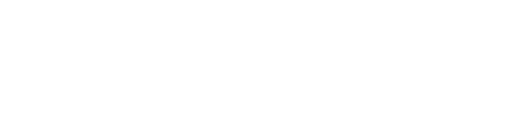
t = 0.00 s
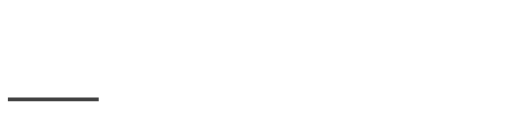
t = 0.97 s
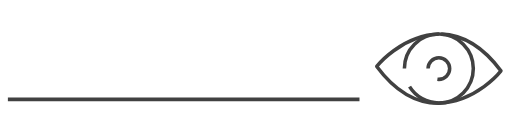
t = 1.88 s
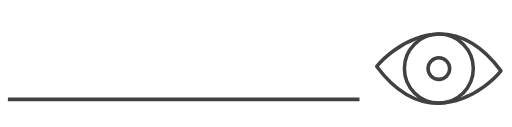
t = 3.05 s
t = 3.80 s: frame unchanged from t = 3.05 s, image omitted
t = 4.55 s: frame unchanged from t = 3.05 s, image omitted

The animated SVG that drew these frames (rendered in a browser with its animation timeline set to each time). Animation: 6 CSS @keyframes rules; one cycle of 5.70 s, repeats indefinitely.

<!--?xml version="1.0" encoding="utf-8"?-->
<!-- Generator: Adobe Illustrator 19.0.0, SVG Export Plug-In . SVG Version: 6.00 Build 0)  -->
<svg version="1.1" id="Calque_1" xmlns="http://www.w3.org/2000/svg" xmlns:xlink="http://www.w3.org/1999/xlink" x="0px" y="0px" viewBox="-262 227 434 108" enable-background="new -262 227 434 108" xml:space="preserve">
<path id="XMLID_1_" fill="none" stroke="#414141" stroke-width="3" stroke-miterlimit="10" d="M-256,311.5L43,311.5" class="lSZqoUXm_0"></path>
<g>
	<path id="XMLID_582_" fill="none" stroke="#414141" stroke-width="3" stroke-linejoin="round" stroke-miterlimit="10" d="
		M110.5,256L110.5,256c-32.1,1.1-52.8,27.5-52.8,27.5c17.6,23.7,36,31.4,52.8,31.3l0,0c32.1-1.1,52.8-27.5,52.8-27.5
		C145.7,263.6,127.3,255.9,110.5,256z" class="lSZqoUXm_1"></path>
	
		<path id="XMLID_581_" fill="none" stroke="#414141" stroke-width="3" stroke-linejoin="round" stroke-miterlimit="10" d="M81.2,285.3A29.3,29.3 0,1,1 139.8,285.3A29.3,29.3 0,1,1 81.2,285.3" class="lSZqoUXm_2"></path>
	
		<path id="XMLID_580_" fill="none" stroke="#414141" stroke-width="3" stroke-linejoin="round" stroke-miterlimit="10" d="M101.3,285.3A9.2,9.2 0,1,1 119.7,285.3A9.2,9.2 0,1,1 101.3,285.3" class="lSZqoUXm_3"></path>
</g>
<style>.lSZqoUXm_0{stroke-dasharray:299 301;stroke-dashoffset:300;animation:lSZqoUXm_draw_0 5700ms ease-out 0ms infinite,lSZqoUXm_fade 5700ms linear 0ms infinite;}.lSZqoUXm_1{stroke-dasharray:251 253;stroke-dashoffset:252;animation:lSZqoUXm_draw_1 5700ms ease-out 0ms infinite,lSZqoUXm_fade 5700ms linear 0ms infinite;}.lSZqoUXm_2{stroke-dasharray:185 187;stroke-dashoffset:186;animation:lSZqoUXm_draw_2 5700ms ease-out 0ms infinite,lSZqoUXm_fade 5700ms linear 0ms infinite;}.lSZqoUXm_3{stroke-dasharray:58 60;stroke-dashoffset:59;animation:lSZqoUXm_draw_3 5700ms ease-out 0ms infinite,lSZqoUXm_fade 5700ms linear 0ms infinite;}@keyframes lSZqoUXm_draw{100%{stroke-dashoffset:0;}}@keyframes lSZqoUXm_fade{0%{stroke-opacity:1;}92.98245614035088%{stroke-opacity:1;}100%{stroke-opacity:0;}}@keyframes lSZqoUXm_draw_0{14.035087719298245%{stroke-dashoffset: 300}31.57894736842105%{ stroke-dashoffset: 0;}100%{ stroke-dashoffset: 0;}}@keyframes lSZqoUXm_draw_1{16.95906432748538%{stroke-dashoffset: 252}34.50292397660819%{ stroke-dashoffset: 0;}100%{ stroke-dashoffset: 0;}}@keyframes lSZqoUXm_draw_2{19.883040935672515%{stroke-dashoffset: 186}37.42690058479531%{ stroke-dashoffset: 0;}100%{ stroke-dashoffset: 0;}}@keyframes lSZqoUXm_draw_3{22.807017543859647%{stroke-dashoffset: 59}40.35087719298245%{ stroke-dashoffset: 0;}100%{ stroke-dashoffset: 0;}}</style></svg>
